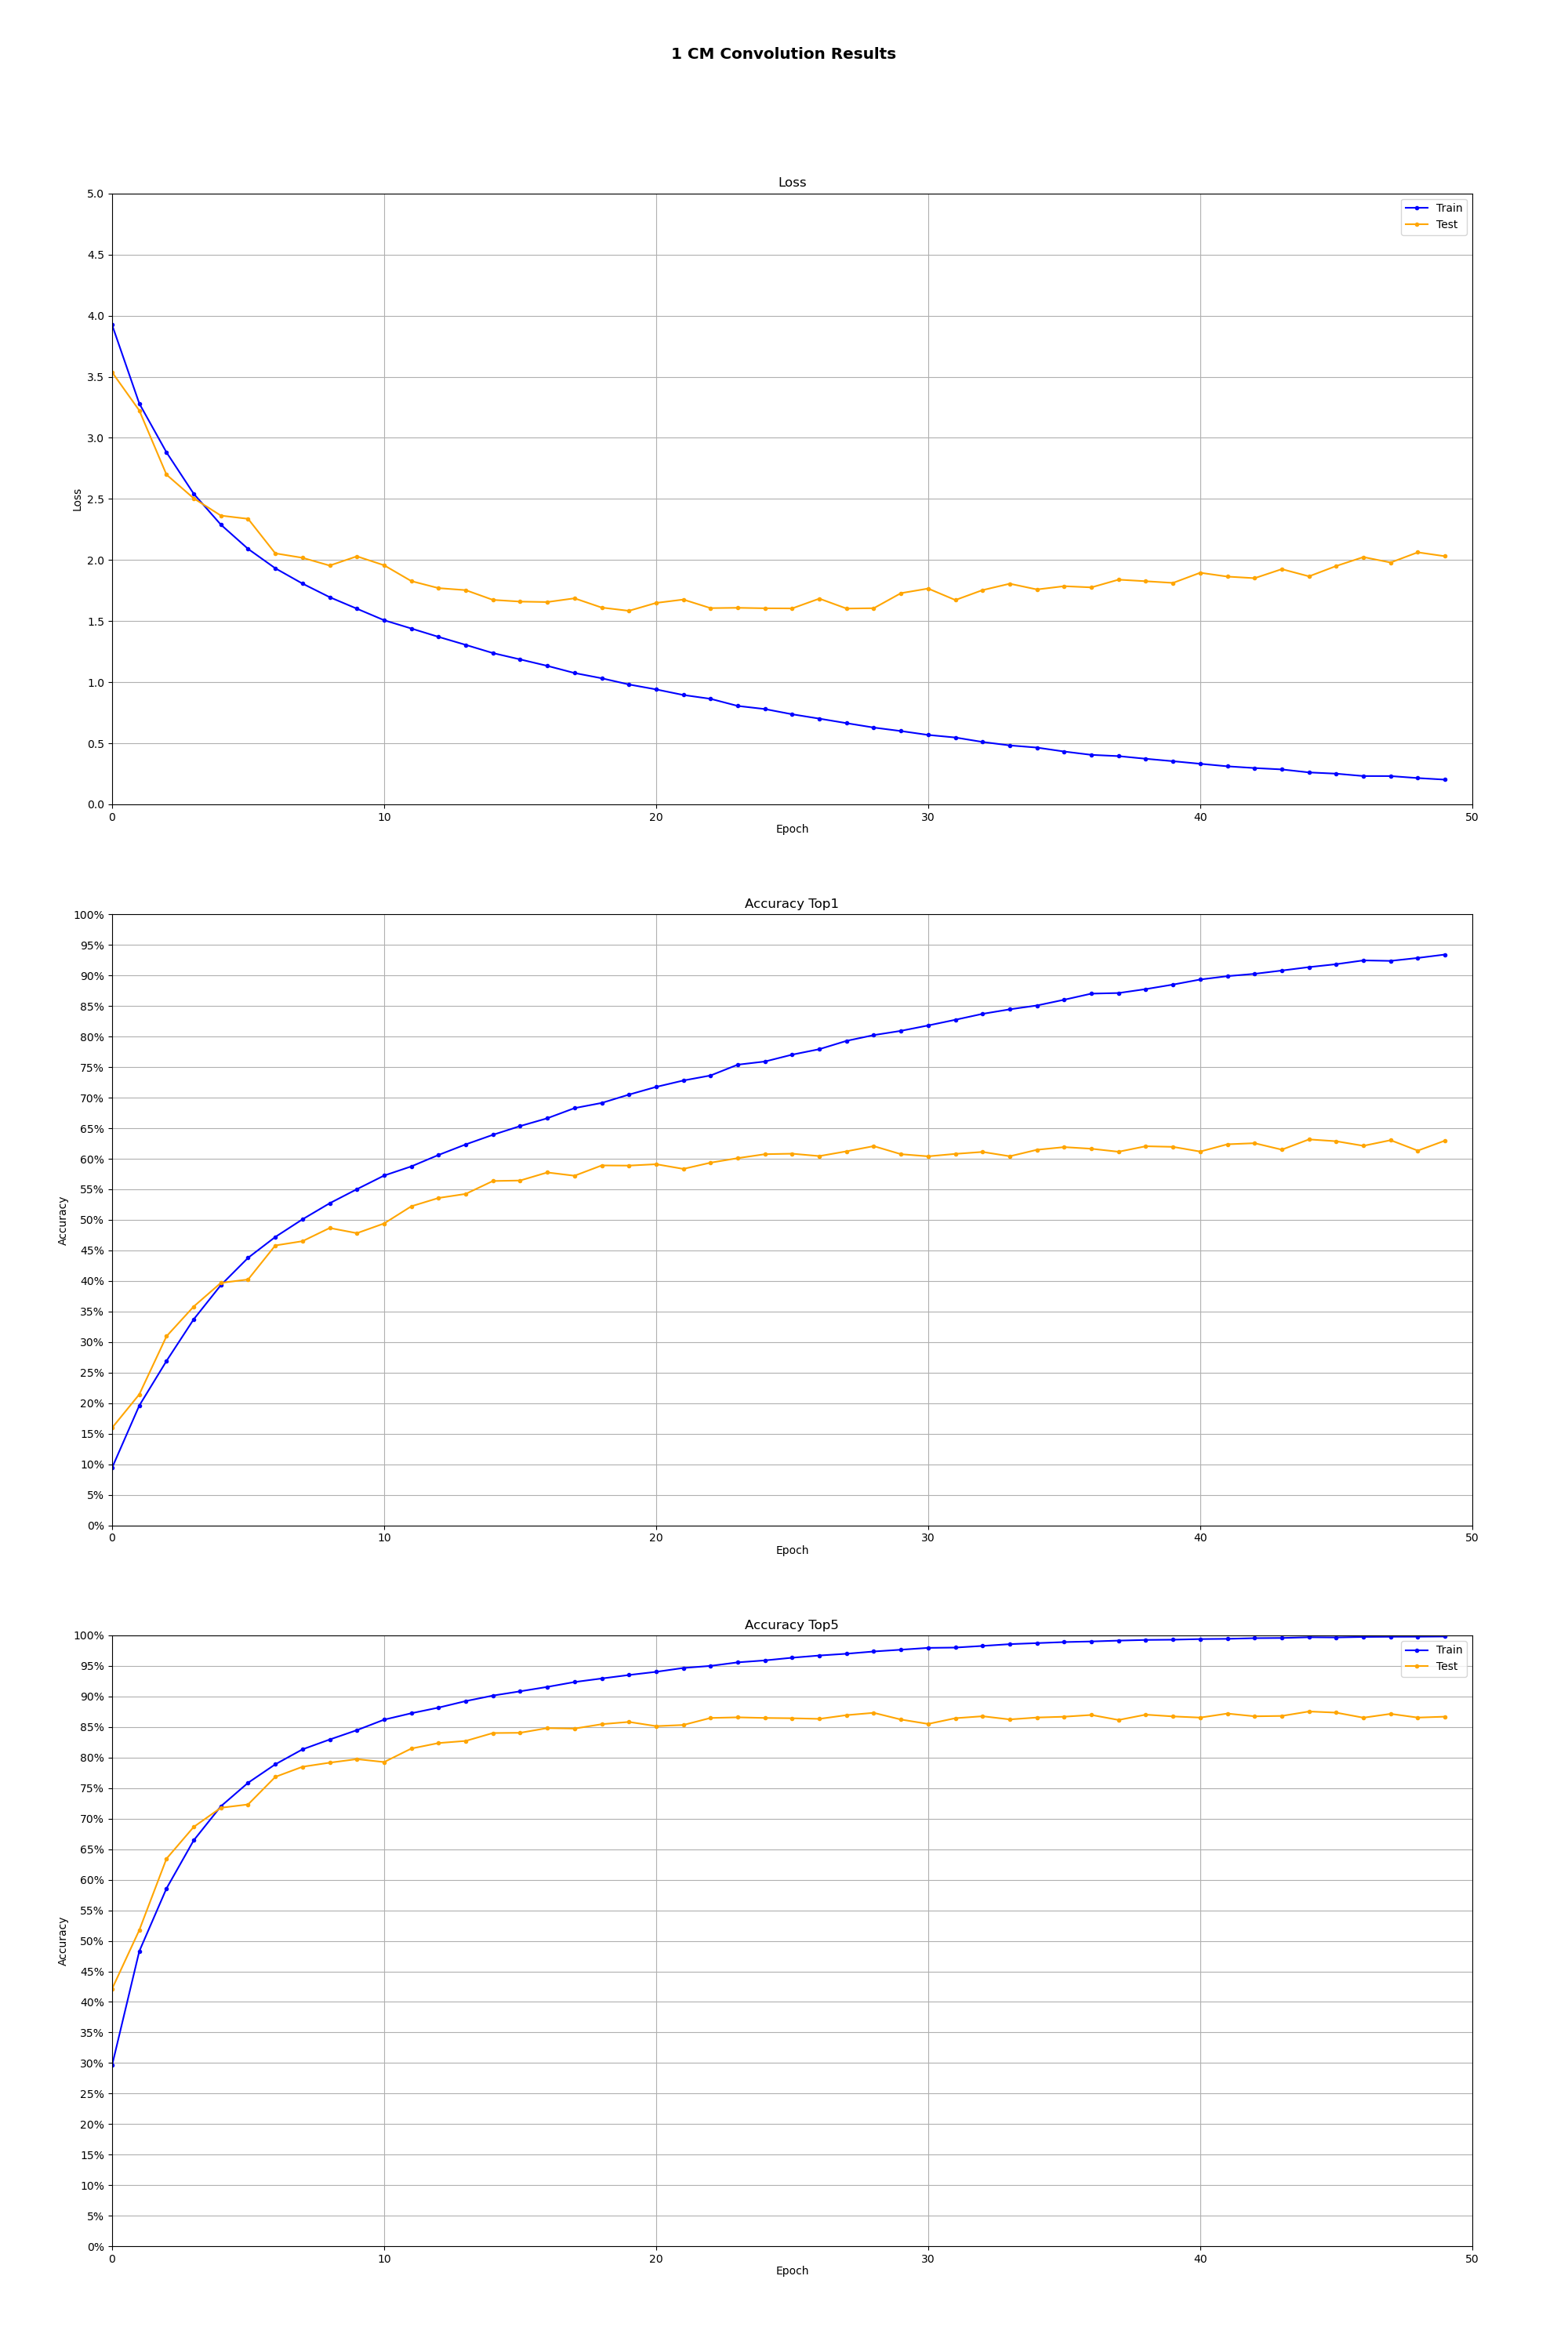

Source data for this figure (header and first rows):
Epoch, Loss_l, Top1_l, Top5_l, Loss_t, Top1_t, Top5_t
0, 3.924, 0.0942, 0.2963, 3.537, 0.1596, 0.4214
1, 3.281, 0.196, 0.4829, 3.224, 0.2143, 0.5175
2, 2.881, 0.269, 0.5857, 2.699, 0.3094, 0.6344
3, 2.542, 0.3372, 0.6644, 2.505, 0.3581, 0.6864
4, 2.289, 0.3932, 0.7202, 2.363, 0.3969, 0.7178
5, 2.091, 0.4379, 0.7587, 2.337, 0.4024, 0.7232
6, 1.932, 0.472, 0.7889, 2.054, 0.4581, 0.7683
7, 1.807, 0.5009, 0.8134, 2.018, 0.4651, 0.7849
8, 1.696, 0.5272, 0.8295, 1.954, 0.4867, 0.7916
9, 1.601, 0.5502, 0.8448, 2.03, 0.4782, 0.7974
10, 1.507, 0.5725, 0.862, 1.957, 0.4941, 0.7926
11, 1.439, 0.5875, 0.8725, 1.827, 0.5222, 0.8147
12, 1.371, 0.6062, 0.8817, 1.77, 0.5358, 0.8237
13, 1.305, 0.6235, 0.8924, 1.753, 0.5425, 0.8272
14, 1.238, 0.6392, 0.9014, 1.674, 0.5636, 0.8401
15, 1.187, 0.6535, 0.9084, 1.66, 0.5644, 0.8405
16, 1.134, 0.6663, 0.9156, 1.656, 0.5776, 0.8482
17, 1.075, 0.6829, 0.9236, 1.687, 0.5722, 0.8474
18, 1.032, 0.6914, 0.9294, 1.611, 0.5891, 0.8546
19, 0.9812, 0.705, 0.9351, 1.584, 0.5888, 0.8583
20, 0.9408, 0.7176, 0.9403, 1.649, 0.5911, 0.8514
21, 0.8952, 0.7281, 0.9466, 1.676, 0.5834, 0.8533
22, 0.8639, 0.7363, 0.95, 1.606, 0.5936, 0.8648
23, 0.8055, 0.754, 0.9558, 1.609, 0.601, 0.8658
24, 0.78, 0.7592, 0.959, 1.605, 0.6075, 0.8648
25, 0.7374, 0.7704, 0.9634, 1.604, 0.6083, 0.8643
26, 0.7016, 0.7794, 0.967, 1.684, 0.6044, 0.8633
27, 0.6647, 0.793, 0.9699, 1.603, 0.6122, 0.8694
28, 0.6286, 0.8024, 0.9736, 1.605, 0.6207, 0.8732
29, 0.6, 0.8094, 0.9765, 1.729, 0.6075, 0.8622
30, 0.5682, 0.8182, 0.9795, 1.766, 0.604, 0.855
31, 0.5472, 0.8275, 0.98, 1.672, 0.608, 0.8644
32, 0.5108, 0.8372, 0.9827, 1.754, 0.6112, 0.8676
33, 0.4826, 0.8446, 0.9856, 1.806, 0.6041, 0.8624
34, 0.4648, 0.8509, 0.9873, 1.759, 0.6147, 0.8655
35, 0.4325, 0.8603, 0.989, 1.786, 0.6191, 0.8668
36, 0.4052, 0.8703, 0.99, 1.776, 0.6164, 0.8697
37, 0.3949, 0.8713, 0.9914, 1.839, 0.6115, 0.8615
38, 0.3732, 0.8777, 0.9925, 1.826, 0.6205, 0.8702
39, 0.3533, 0.8851, 0.9929, 1.812, 0.6195, 0.8673
40, 0.3322, 0.8934, 0.9939, 1.896, 0.6118, 0.8654
41, 0.3115, 0.8989, 0.9943, 1.864, 0.6237, 0.872
42, 0.2972, 0.9027, 0.9954, 1.851, 0.6255, 0.8675
43, 0.286, 0.9081, 0.9957, 1.925, 0.6149, 0.8681
44, 0.2615, 0.9137, 0.9969, 1.866, 0.6317, 0.8754
45, 0.2512, 0.9185, 0.9966, 1.951, 0.6287, 0.8735
46, 0.2318, 0.9247, 0.9974, 2.024, 0.6212, 0.8652
47, 0.2315, 0.9239, 0.9977, 1.979, 0.6304, 0.8715
48, 0.2152, 0.9287, 0.9978, 2.063, 0.6133, 0.8654
49, 0.2025, 0.9343, 0.9981, 2.031, 0.6297, 0.8669
